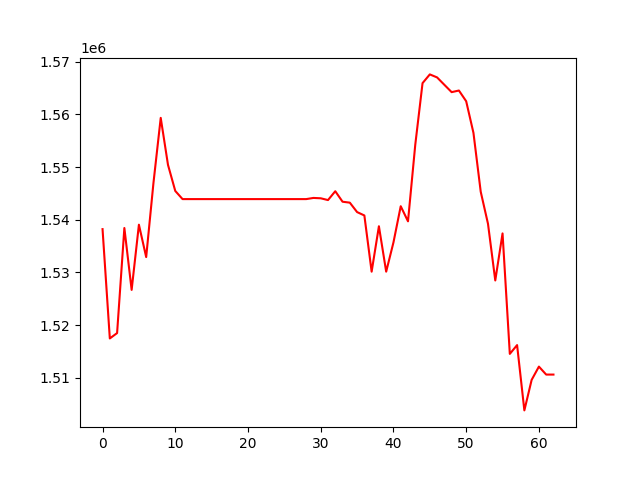

The table this chart was drawn from, first rows:
, 0
0, 1538224
1, 1517458
2, 1518478
3, 1538439
4, 1526681
5, 1539065
6, 1532917
7, 1546993
8, 1559359
9, 1550427
10, 1545474
11, 1543929
12, 1543929
13, 1543929
14, 1543929
15, 1543929
16, 1543929
17, 1543929
18, 1543929
19, 1543929
20, 1543929
21, 1543929
22, 1543929
23, 1543929
24, 1543929
25, 1543929
26, 1543929
27, 1543929
28, 1543929
29, 1544151
30, 1544083
31, 1543744
32, 1545426
33, 1543431
34, 1543254
35, 1541463
36, 1540820
37, 1530143
38, 1538769
39, 1530143
40, 1535698
41, 1542575
42, 1539706
43, 1554266
44, 1565959
45, 1567617
46, 1567043
47, 1565640
48, 1564246
49, 1564555
50, 1562519
51, 1556508
52, 1545325
53, 1539231
54, 1528474
55, 1537410
56, 1514525
57, 1516195
58, 1503790
59, 1509584
... 3 more rows
